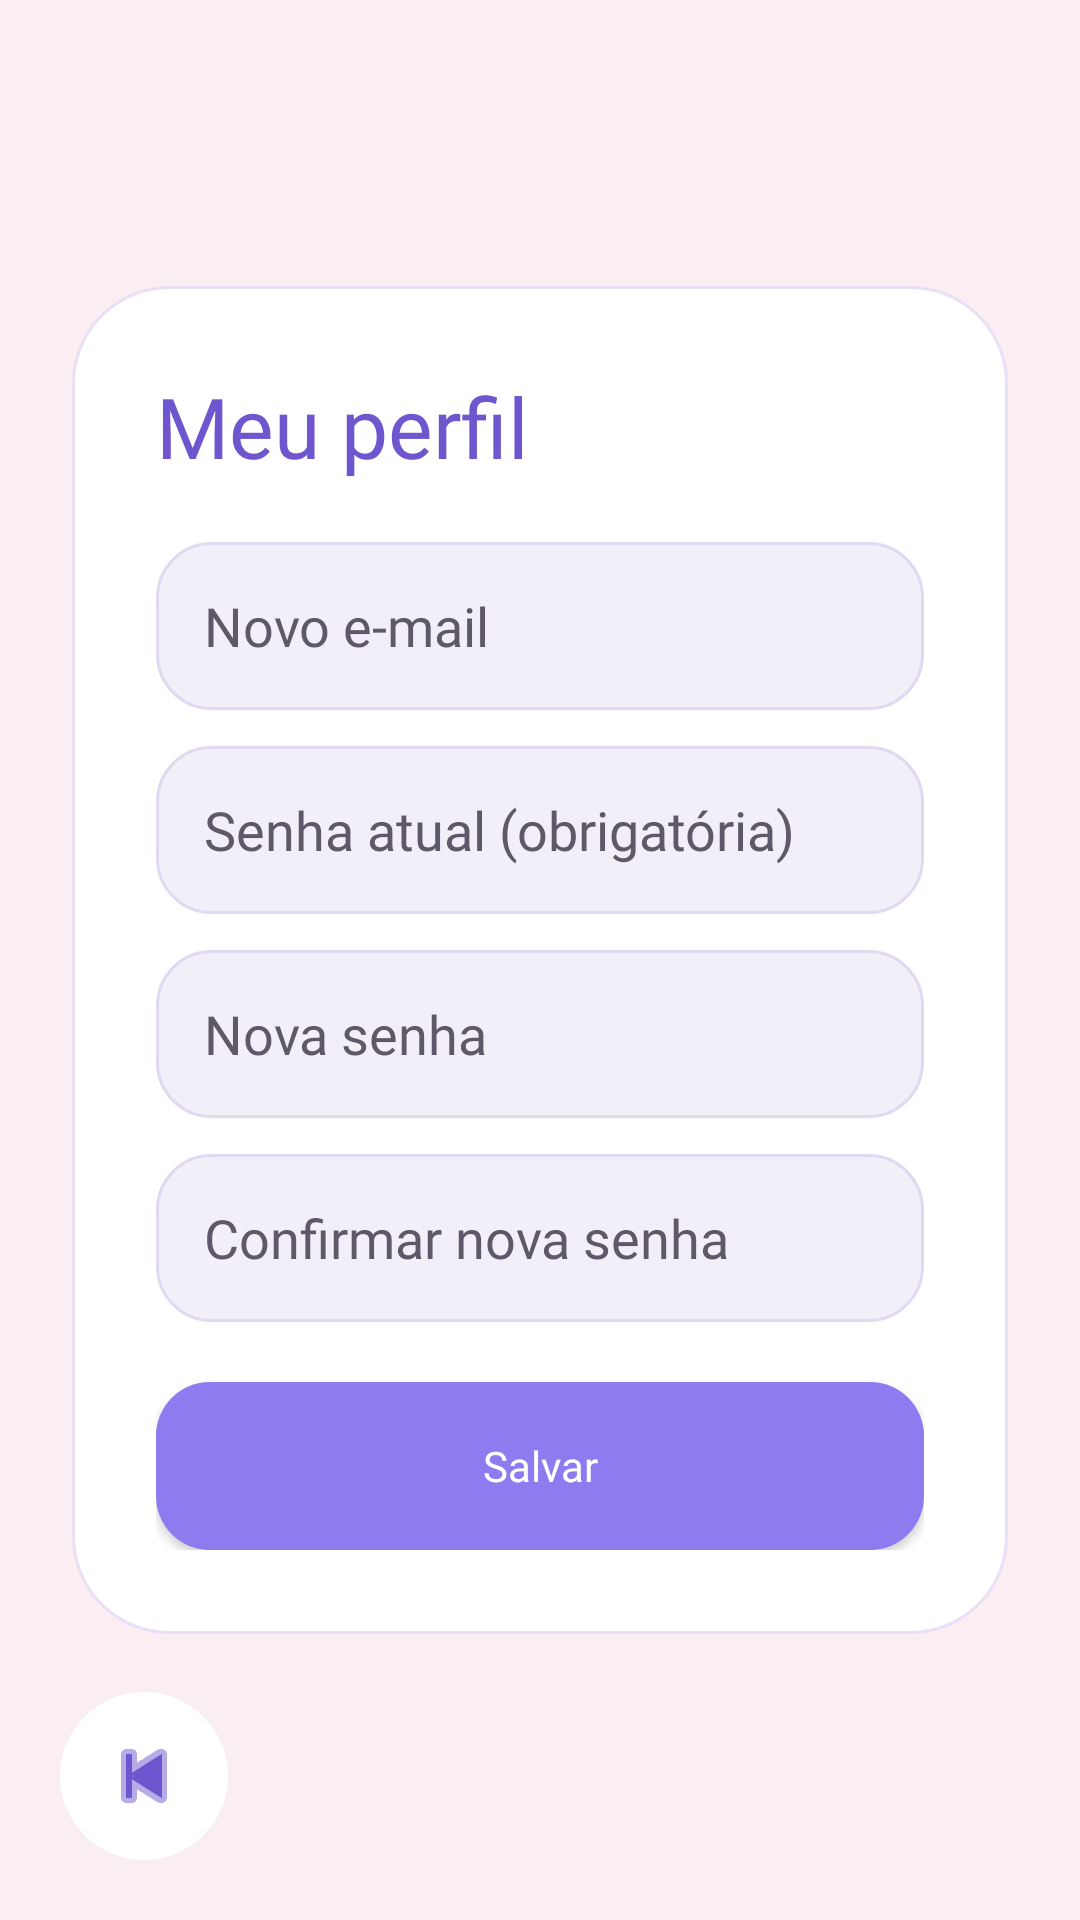

Reconstruct the res/layout file that produces this screen, plus the resources it refers to.
<!-- AndroidManifest.xml: application theme Theme.Testando -->
<!-- res/layout/activity_profile.xml -->
<?xml version="1.0" encoding="utf-8"?>
<FrameLayout xmlns:android="http://schemas.android.com/apk/res/android"
    xmlns:app="http://schemas.android.com/apk/res-auto"
    android:layout_width="match_parent"
    android:layout_height="match_parent">

    <ScrollView
        android:layout_width="match_parent"
        android:layout_height="match_parent"
        android:background="@drawable/bg_screen_pink"
        android:fillViewport="true">

        <LinearLayout
            android:layout_width="match_parent"
            android:layout_height="match_parent"
            android:orientation="vertical"
            android:gravity="center"
            android:padding="24dp">

            <LinearLayout
                android:layout_width="match_parent"
                android:layout_height="wrap_content"
                android:background="@drawable/bg_card"
                android:padding="28dp"
                android:orientation="vertical">

                <TextView
                    style="@style/TextTitle"
                    android:layout_width="wrap_content"
                    android:layout_height="wrap_content"
                    android:text="Meu perfil"
                    android:textSize="28sp" />

                <EditText
                    android:id="@+id/etProfileEmail"
                    android:layout_width="match_parent"
                    android:layout_height="56dp"
                    android:layout_marginTop="20dp"
                    android:background="@drawable/bg_input"
                    android:hint="Novo e-mail"
                    android:inputType="textEmailAddress"
                    android:paddingHorizontal="16dp"
                    android:textColor="@color/text_title"
                    android:textColorHint="@color/text_body"
                    android:fontFamily="@font/raleway_regular" />

                <EditText
                    android:id="@+id/etCurrentPassword"
                    android:layout_width="match_parent"
                    android:layout_height="56dp"
                    android:layout_marginTop="12dp"
                    android:background="@drawable/bg_input"
                    android:hint="Senha atual (obrigatória)"
                    android:inputType="textPassword"
                    android:paddingHorizontal="16dp"
                    android:textColor="@color/text_title"
                    android:textColorHint="@color/text_body"
                    android:fontFamily="@font/raleway_regular" />

                <EditText
                    android:id="@+id/etNewPassword"
                    android:layout_width="match_parent"
                    android:layout_height="56dp"
                    android:layout_marginTop="12dp"
                    android:background="@drawable/bg_input"
                    android:hint="Nova senha"
                    android:inputType="textPassword"
                    android:paddingHorizontal="16dp"
                    android:textColor="@color/text_title"
                    android:textColorHint="@color/text_body"
                    android:fontFamily="@font/raleway_regular" />

                <EditText
                    android:id="@+id/etConfirmNewPassword"
                    android:layout_width="match_parent"
                    android:layout_height="56dp"
                    android:layout_marginTop="12dp"
                    android:background="@drawable/bg_input"
                    android:hint="Confirmar nova senha"
                    android:inputType="textPassword"
                    android:paddingHorizontal="16dp"
                    android:textColor="@color/text_title"
                    android:textColorHint="@color/text_body"
                    android:fontFamily="@font/raleway_regular" />

                <Button
                    style="@style/ButtonText"
                    android:id="@+id/btnSaveProfile"
                    android:layout_width="match_parent"
                    android:layout_height="56dp"
                    android:layout_marginTop="20dp"
                    android:background="@drawable/bg_button_primary"
                    android:text="Salvar"
                    android:textColor="@color/text_white" />

            </LinearLayout>
        </LinearLayout>
    </ScrollView>

    <ImageView
        android:id="@+id/btnBack"
        android:layout_width="56dp"
        android:layout_height="56dp"
        android:layout_gravity="bottom|start"
        android:layout_margin="20dp"
        android:background="@drawable/bg_back_circle"
        android:src="@android:drawable/ic_media_previous"
        android:padding="12dp"
        app:tint="@color/title_purple" />

</FrameLayout>
<!-- resources referenced by this layout -->
<resources>
  <color name="text_body">#5F5868</color>
  <color name="text_title">#2F2A35</color>
  <color name="text_white">#FFFFFF</color>
  <color name="title_purple">#6E56CF</color>
  <!-- drawable bg_back_circle (drawable) -->
  <?xml version="1.0" encoding="utf-8"?>
  <shape xmlns:android="http://schemas.android.com/apk/res/android">
      <solid android:color="#FFFFFF"/>
      <corners android:radius="50dp"/>
      <size android:width="56dp" android:height="56dp"/>
      <elevation android:shadowColor="#22000000"/>
  </shape>
  <!-- drawable bg_button_primary (drawable) -->
  <?xml version="1.0" encoding="utf-8"?>
  <shape xmlns:android="http://schemas.android.com/apk/res/android">
      <solid android:color="@color/primary_pastel" />
      <corners android:radius="18dp" />
  </shape>
  <!-- drawable bg_card (drawable) -->
  <?xml version="1.0" encoding="utf-8"?>
  <shape xmlns:android="http://schemas.android.com/apk/res/android">
      <solid android:color="@color/card_white" />
      <corners android:radius="32dp" />
      <stroke
          android:width="1dp"
          android:color="@color/card_border" />
      <padding
          android:left="2dp"
          android:top="2dp"
          android:right="2dp"
          android:bottom="2dp" />
  </shape>
  <!-- drawable bg_input (drawable) -->
  <?xml version="1.0" encoding="utf-8"?>
  <shape xmlns:android="http://schemas.android.com/apk/res/android">
      <solid android:color="@color/input_bg" />
      <corners android:radius="18dp" />
      <stroke
          android:width="1dp"
          android:color="@color/input_border" />
  </shape>
  <!-- drawable bg_screen_pink (drawable) -->
  <?xml version="1.0" encoding="utf-8"?>
  <shape xmlns:android="http://schemas.android.com/apk/res/android">
      <solid android:color="@color/bg_pink" />
  </shape>
  <style name="ButtonText">
          <item name="android:fontFamily">@font/raleway_bold</item>
          <item name="android:textAllCaps">false</item>
      </style>
  <style name="TextTitle">
          <item name="android:fontFamily">@font/raleway_bold</item>
          <item name="android:textColor">@color/title_purple</item>
      </style>
  <style name="Theme.Testando" parent="Theme.AppCompat.Light.NoActionBar" />
  <color name="primary_pastel">#8E7BEF</color>
  <color name="card_white">#FFFFFF</color>
  <color name="card_border">#E9E0F7</color>
  <color name="input_bg">#F3EFF8</color>
  <color name="input_border">#E1D8F1</color>
  <color name="bg_pink">#FAEEF3</color>
</resources>
